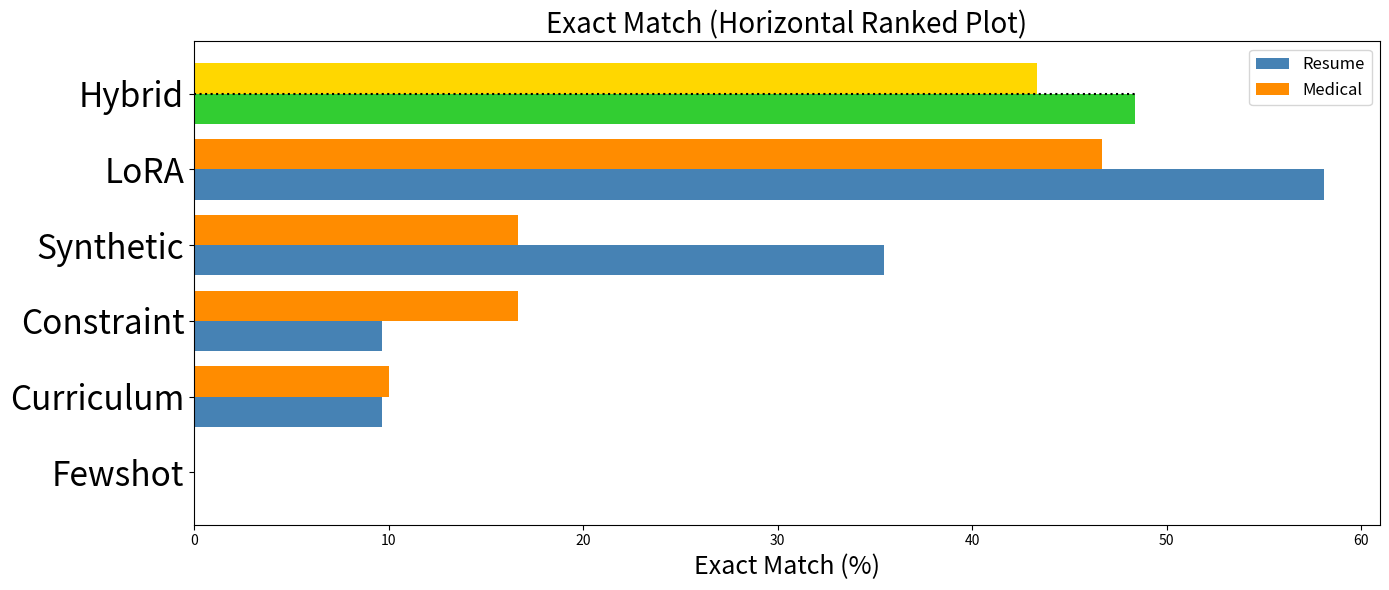
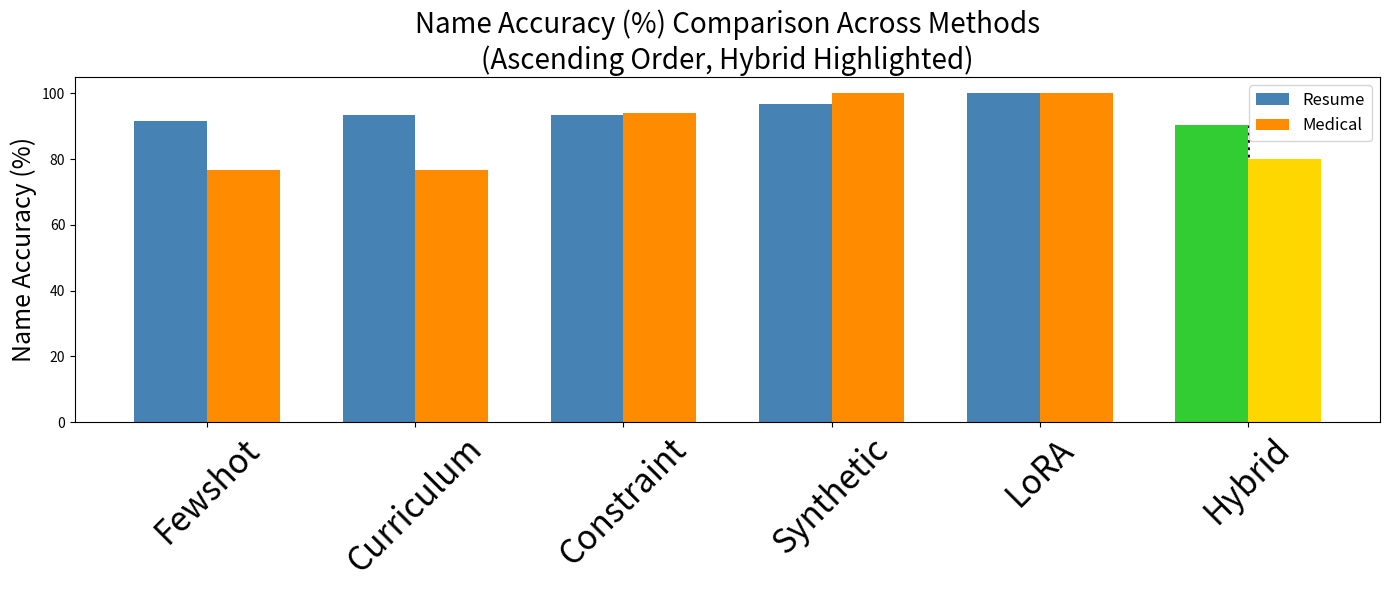
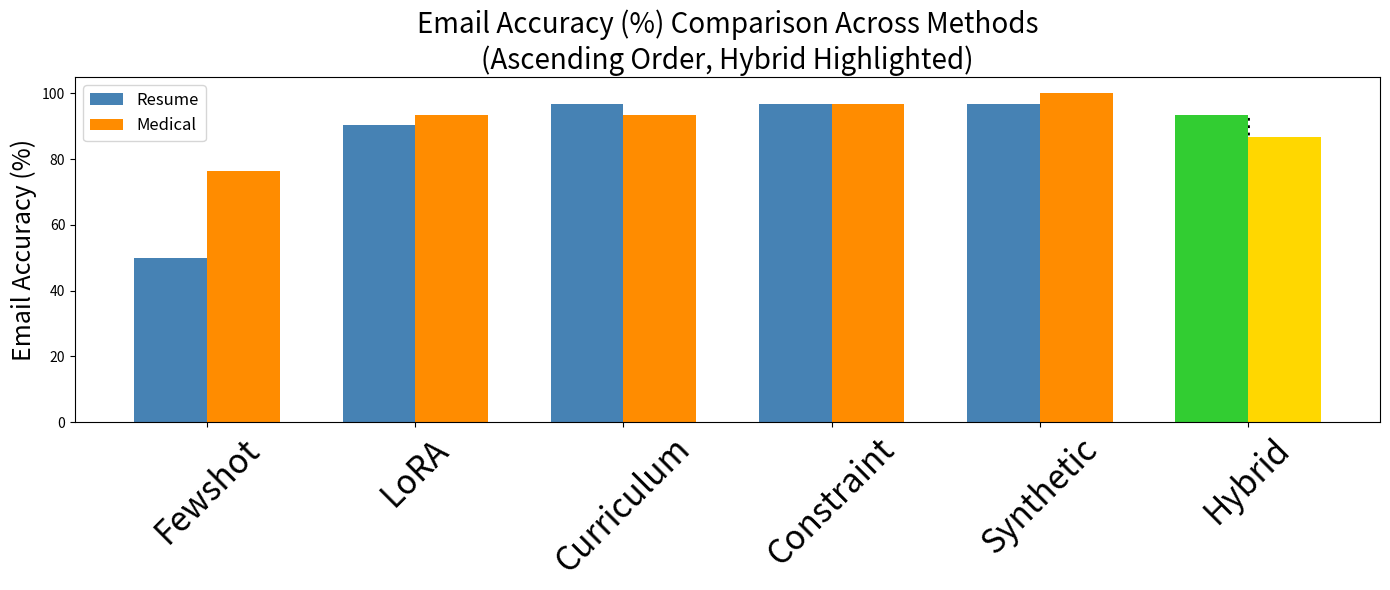
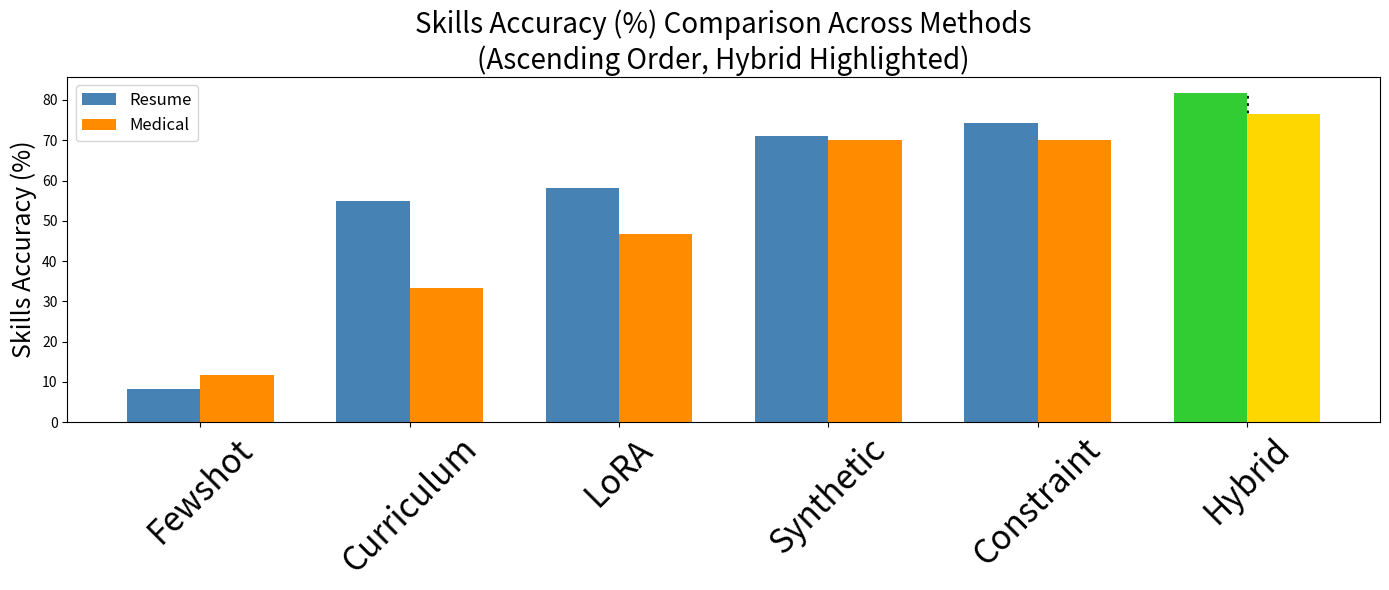
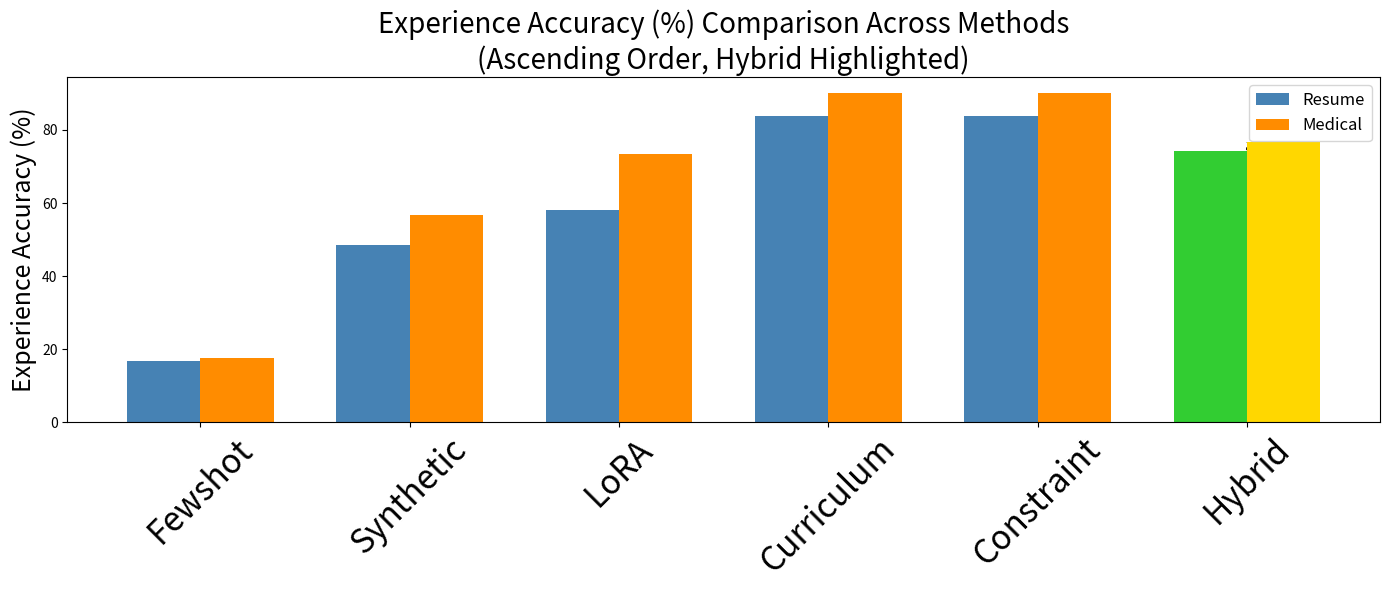
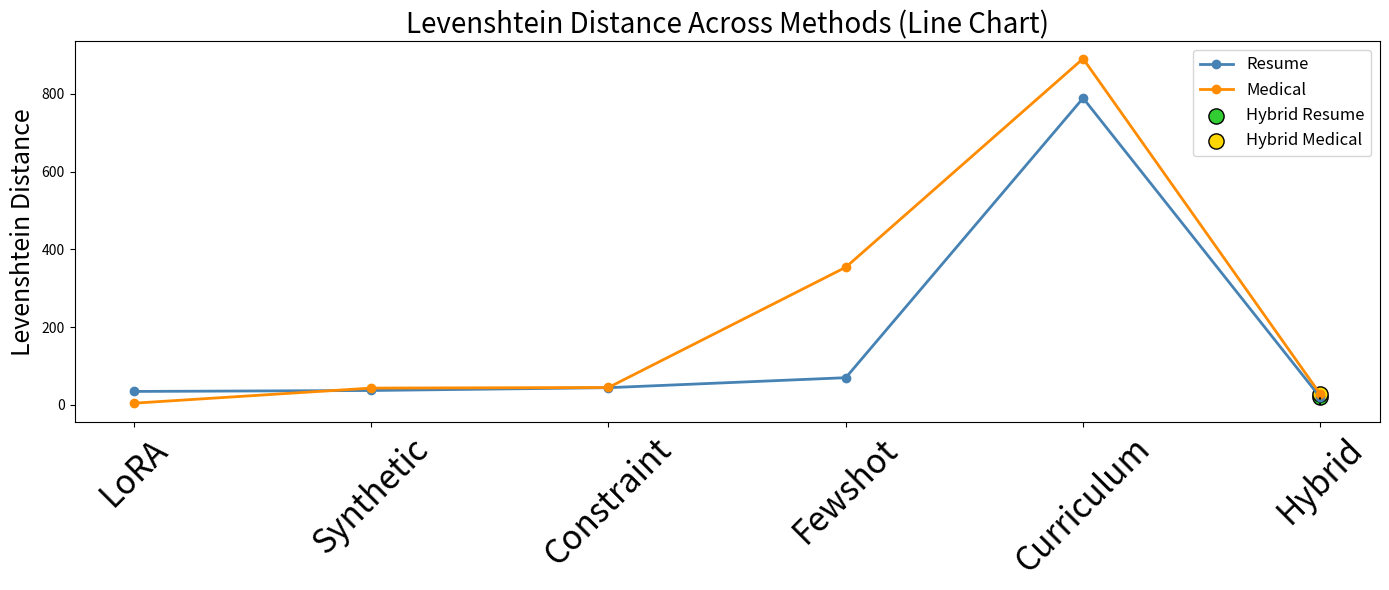

Here is the Python script that generated these plots, in order:
import matplotlib.pyplot as plt
import numpy as np

# ===============================================================
# METRICS (Resume + Medical) FOR ALL SIX METHODS
# ===============================================================

methods = [
    "Fewshot",
    "LoRA",
    "Curriculum",
    "Constraint",
    "Synthetic",
    "Hybrid"
]

# Resume Metrics
resume_exact =      [0.00, 58.06, 9.68, 9.68, 35.48, 48.39]
resume_name =       [91.67, 100.0, 93.55, 93.55, 96.77, 90.32]
resume_email =      [50.00, 90.32, 96.77, 96.77, 96.77, 93.55]
resume_skills =     [8.33, 58.06, 54.84, 74.19, 70.97, 81.61]
resume_experience = [16.67, 58.06, 83.87, 83.87, 48.39, 74.19]
resume_lev =        [70.00, 34.65, 788.87, 44.29, 37.06, 19.10]

# Medical Metrics
medical_exact =      [0.00, 46.67, 16.67, 16.67, 10.00, 43.33]
medical_name =       [94.12, 100.0, 76.67, 76.67, 100.0, 80.00]
medical_email =      [76.47, 96.67, 93.33, 93.33, 100.0, 86.67]
medical_skills =     [11.76, 70.00, 46.67, 70.00, 33.33, 76.61]
medical_experience = [17.65, 73.33, 90.00, 90.00, 56.67, 76.67]
medical_lev =        [354.00, 4.40, 890.27, 44.80, 43.27, 27.17]

# ===============================================================
# Helper: sort methods ascending except ALWAYS put Hybrid last
# ===============================================================

def sort_with_hybrid_last(values):
    indexed = list(enumerate(values))
    hybrid = indexed[-1]
    rest = indexed[:-1]
    rest_sorted = sorted(rest, key=lambda x: x[1])
    return rest_sorted + [hybrid]


# ===============================================================
# DEFAULT BAR PLOTS (Name, Email, Skills, Experience)
# Hybrid gets special color + dotted vertical guide line
# ===============================================================

def plot_metric(metric_name, resume_values, medical_values):
    sorted_resume = sort_with_hybrid_last(resume_values)
    sorted_med = sort_with_hybrid_last(medical_values)

    ordered_methods = [methods[idx] for idx, _ in sorted_resume]
    resume_ordered = [v for _, v in sorted_resume]
    medical_ordered = [v for _, v in sorted_med]

    x = np.arange(len(ordered_methods))
    width = 0.35

    plt.figure(figsize=(14, 6))

    for i, method in enumerate(ordered_methods):
        if method == "Hybrid":
            resume_color = "limegreen"
            medical_color = "gold"
        else:
            resume_color = "steelblue"
            medical_color = "darkorange"

        plt.bar(x[i] - width/2, resume_ordered[i], width,
                label="Resume" if i == 0 else "", color=resume_color)
        plt.bar(x[i] + width/2, medical_ordered[i], width,
                label="Medical" if i == 0 else "", color=medical_color)

        # Add dotted vertical guide for Hybrid
        if method == "Hybrid":
            hy_top = max(resume_ordered[i], medical_ordered[i])
            plt.plot([x[i], x[i]], [0, hy_top],
                     linestyle="dotted", color="black", linewidth=2,zorder=-1)

    plt.xticks(x, ordered_methods, rotation=45, fontsize=24)
    plt.ylabel(metric_name, fontsize=18)
    plt.title(f"{metric_name} Comparison Across Methods\n(Ascending Order, Hybrid Highlighted)", fontsize=20)
    plt.legend(fontsize=12)
    plt.tight_layout()
    plt.show()


# ===============================================================
# SPECIAL GRAPH 1: EXACT MATCH = HORIZONTAL BAR CHART
# ===============================================================

def plot_exact_horizontal():
    sorted_resume = sort_with_hybrid_last(resume_exact)
    sorted_med = sort_with_hybrid_last(medical_exact)

    ordered_methods = [methods[idx] for idx, _ in sorted_resume]
    resume_ordered = [v for _, v in sorted_resume]
    medical_ordered = [v for _, v in sorted_med]

    y = np.arange(len(ordered_methods))

    plt.figure(figsize=(14, 6))

    for i, method in enumerate(ordered_methods):
        if method == "Hybrid":
            rcolor = "limegreen"
            mcolor = "gold"
        else:
            rcolor = "steelblue"
            mcolor = "darkorange"

        plt.barh(y[i] - 0.2, resume_ordered[i], 0.4, color=rcolor,
                 label="Resume" if i == 0 else "")
        plt.barh(y[i] + 0.2, medical_ordered[i], 0.4, color=mcolor,
                 label="Medical" if i == 0 else "")

        # dotted guide
        if method == "Hybrid":
            hy_top = max(resume_ordered[i], medical_ordered[i])
            plt.plot([0, hy_top], [y[i], y[i]], linestyle="dotted", color="black")

    plt.yticks(y, ordered_methods, fontsize=24)
    plt.xlabel("Exact Match (%)", fontsize=18)
    plt.title("Exact Match (Horizontal Ranked Plot)", fontsize=20)
    plt.legend(fontsize=12)
    plt.tight_layout()
    plt.show()


# ===============================================================
# SPECIAL GRAPH 2: LEVENSHTEIN = LINE CHART WITH MARKERS
# ===============================================================

def plot_levenshtein_line():
    sorted_resume = sort_with_hybrid_last(resume_lev)
    sorted_med = sort_with_hybrid_last(medical_lev)

    ordered_methods = [methods[idx] for idx, _ in sorted_resume]
    resume_ordered = [v for _, v in sorted_resume]
    medical_ordered = [v for _, v in sorted_med]

    x = np.arange(len(ordered_methods))

    plt.figure(figsize=(14, 6))

    plt.plot(x, resume_ordered, marker="o", color="steelblue", linewidth=2, label="Resume")
    plt.plot(x, medical_ordered, marker="o", color="darkorange", linewidth=2, label="Medical")

    # Highlight Hybrid point with special marker + dotted guide
    hy_idx = ordered_methods.index("Hybrid")
    hy_r = resume_ordered[hy_idx]
    hy_m = medical_ordered[hy_idx]

    plt.scatter(hy_idx, hy_r, color="limegreen", s=120, edgecolor="black", label="Hybrid Resume")
    plt.scatter(hy_idx, hy_m, color="gold", s=120, edgecolor="black", label="Hybrid Medical")

    plt.plot([hy_idx, hy_idx], [0, max(hy_r, hy_m)], linestyle="dotted", color="black")

    plt.xticks(x, ordered_methods, rotation=45, fontsize=24)
    plt.ylabel("Levenshtein Distance", fontsize=18)
    plt.title("Levenshtein Distance Across Methods (Line Chart)", fontsize=20)
    plt.legend(fontsize=12)
    plt.tight_layout()
    plt.show()


# ===============================================================
# GENERATE ALL GRAPHS
# ===============================================================

plot_exact_horizontal()
plot_metric("Name Accuracy (%)", resume_name, medical_name)
plot_metric("Email Accuracy (%)", resume_email, medical_email)
plot_metric("Skills Accuracy (%)", resume_skills, medical_skills)
plot_metric("Experience Accuracy (%)", resume_experience, medical_experience)
plot_levenshtein_line()

print("All graphs generated successfully (with Hybrid highlighted).")
